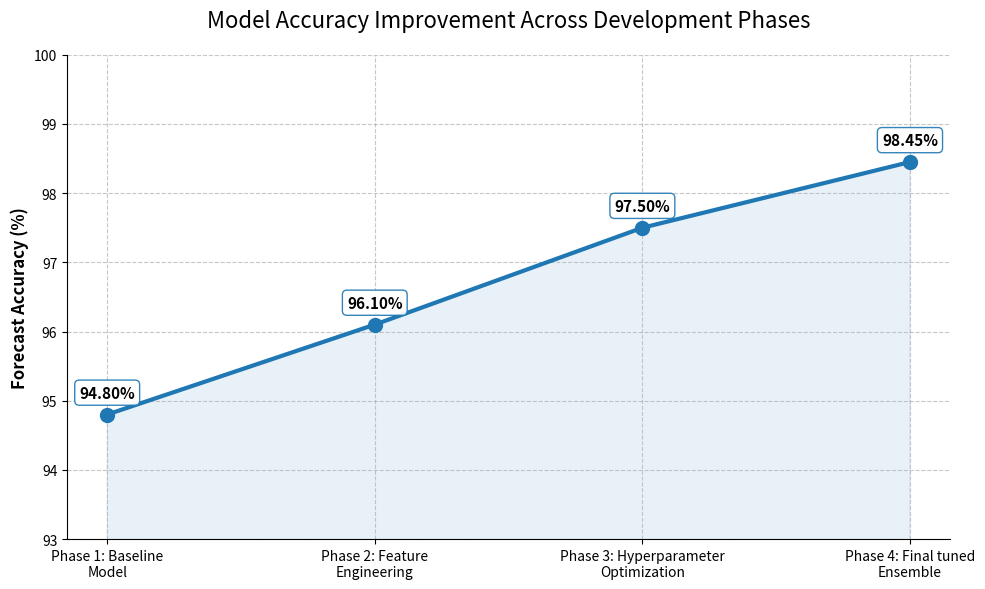

Reproduce this figure in Python.
import matplotlib.pyplot as plt
import numpy as np

# Data
phases = [
    'Phase 1: Baseline\nModel', 
    'Phase 2: Feature\nEngineering', 
    'Phase 3: Hyperparameter\nOptimization', 
    'Phase 4: Final tuned\nEnsemble'
]
accuracies = [94.80, 96.10, 97.50, 98.45]

fig, ax = plt.subplots(figsize=(10, 6))

# Create line plot with markers
line = ax.plot(phases, accuracies, marker='o', markersize=10, linestyle='-', linewidth=3, color='#1f77b4')

# Fill area under the curve
ax.fill_between(phases, accuracies, alpha=0.1, color='#1f77b4')

# Customizing the plot
ax.set_ylim(93, 100) # Give some padding
ax.set_ylabel('Forecast Accuracy (%)', fontsize=12, fontweight='bold')
ax.set_title('Model Accuracy Improvement Across Development Phases', fontsize=16, pad=20)
ax.grid(True, linestyle='--', alpha=0.7)

# Add data labels
for i, v in enumerate(accuracies):
    ax.annotate(f"{v:.2f}%", 
                xy=(i, v), 
                xytext=(0, 10), 
                textcoords="offset points",
                ha='center', va='bottom',
                fontweight='bold', fontsize=11,
                bbox=dict(boxstyle='round,pad=0.3', fc='white', ec='#1f77b4', alpha=0.9))

# Remove top and right spines
ax.spines['top'].set_visible(False)
ax.spines['right'].set_visible(False)

plt.tight_layout()

output_file = 'accuracy_across_phases.png'
plt.savefig(output_file, dpi=300)
print(f"Generated {output_file}")
